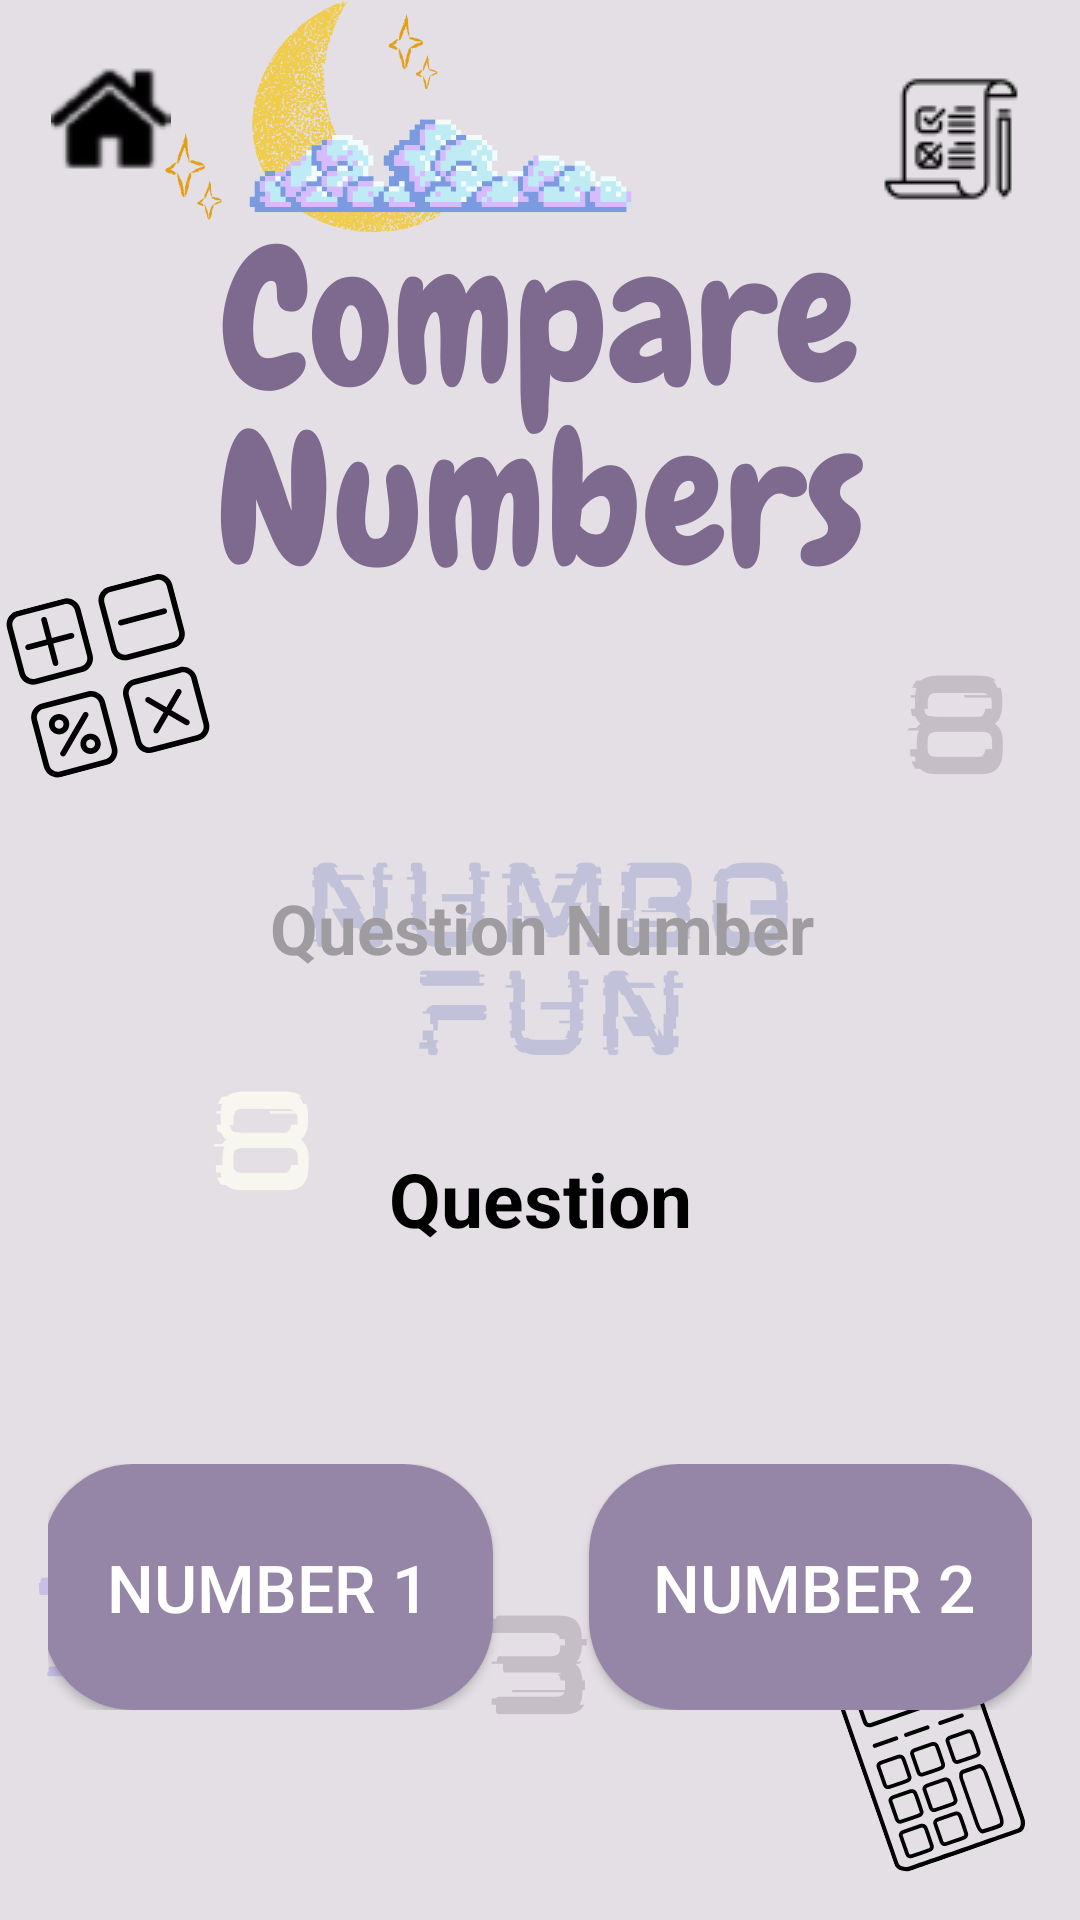

Reconstruct the res/layout file that produces this screen, plus the resources it refers to.
<!-- AndroidManifest.xml: application theme Theme.IndividualPracticalAssignment -->
<!-- res/layout/activity_compare_numbers.xml -->
<?xml version="1.0" encoding="utf-8"?>
<androidx.constraintlayout.widget.ConstraintLayout xmlns:android="http://schemas.android.com/apk/res/android"
    xmlns:app="http://schemas.android.com/apk/res-auto"
    android:layout_width="match_parent"
    android:layout_height="match_parent"
    android:padding="16dp"
    android:background="@drawable/compare_activity">

    <Button
        android:id="@+id/HomeButton"
        android:layout_width="42dp"
        android:layout_height="wrap_content"
        android:layout_alignParentStart="true"
        android:layout_alignParentTop="true"
        android:background="@android:color/transparent"
        android:drawableLeft="@drawable/home_icon"
        android:onClick="goHomePage"
        android:padding="1dp"
        app:layout_constraintStart_toStartOf="parent"
        app:layout_constraintTop_toTopOf="parent" />

    <Button
        android:id="@+id/rulesButton"
        android:layout_width="52dp"
        android:layout_height="59dp"
        android:layout_marginTop="1dp"
        android:layout_marginEnd="1dp"
        android:background="@android:color/transparent"
        android:drawableLeft="@drawable/rules_icon"
        android:onClick="showRules"
        android:padding="1dp"
        android:scaleType="centerInside"
        app:layout_constraintEnd_toEndOf="parent"
        app:layout_constraintTop_toTopOf="parent" />

    <TextView
        android:id="@+id/questionNumberTextView"
        android:layout_width="340dp"
        android:layout_height="35dp"
        android:layout_marginTop="276dp"
        android:gravity="center"
        android:text="@string/questionNumber"
        android:textColor="@color/grey"
        android:textSize="23sp"
        android:textStyle="bold"
        app:layout_constraintEnd_toEndOf="parent"
        app:layout_constraintHorizontal_bias="0.492"
        app:layout_constraintStart_toStartOf="parent"
        app:layout_constraintTop_toTopOf="parent" />

    <TextView
        android:id="@+id/comparisonTextView"
        android:layout_width="307dp"
        android:layout_height="113dp"
        android:layout_marginTop="16dp"
        android:gravity="center"
        android:text="@string/question"
        android:textColor="@color/black"
        android:textSize="25sp"
        android:textStyle="bold"
        app:layout_constraintEnd_toEndOf="parent"
        app:layout_constraintStart_toStartOf="parent"
        app:layout_constraintTop_toBottomOf="@+id/questionNumberTextView" />

    <LinearLayout
        android:id="@+id/linearLayout"
        android:layout_width="364dp"
        android:layout_height="82dp"
        android:layout_marginTop="32dp"
        android:gravity="center"
        android:orientation="horizontal"
        app:layout_constraintEnd_toEndOf="parent"
        app:layout_constraintStart_toStartOf="parent"
        app:layout_constraintTop_toBottomOf="@+id/comparisonTextView">

        <Button
            android:id="@+id/numberButton1"
            android:layout_width="150dp"
            android:layout_height="match_parent"
            android:layout_marginEnd="16dp"
            android:background="@drawable/button_background"
            android:text="@string/number1"
            android:textColor="@android:color/white"
            android:textSize="22sp" />

        <Button
            android:id="@+id/numberButton2"
            android:layout_width="150dp"
            android:layout_height="match_parent"
            android:layout_marginStart="16dp"
            android:background="@drawable/button_background"
            android:text="@string/number2"
            android:textColor="@android:color/white"
            android:textSize="22sp" />

    </LinearLayout>

    <TextView
        android:id="@+id/correctTextView"
        android:layout_width="311dp"
        android:layout_height="48dp"
        android:layout_marginTop="20dp"
        android:gravity="center"
        android:text="@string/correct_answer_message"
        android:textColor="@color/red"
        android:textSize="18sp"
        android:visibility="invisible"
        app:layout_constraintEnd_toEndOf="parent"
        app:layout_constraintHorizontal_bias="0.5"
        app:layout_constraintStart_toStartOf="parent"
        app:layout_constraintTop_toBottomOf="@+id/linearLayout" />

    <Button
        android:id="@+id/nextButton"
        android:layout_width="wrap_content"
        android:layout_height="wrap_content"
        android:layout_marginTop="32dp"
        android:background="@drawable/button_background"
        android:text="@string/next"
        android:textColor="@android:color/white"
        android:textSize="18sp"
        android:visibility="invisible"
        app:layout_constraintEnd_toEndOf="parent"
        app:layout_constraintHorizontal_bias="0.5"
        app:layout_constraintStart_toStartOf="parent"
        app:layout_constraintTop_toBottomOf="@+id/correctTextView" />


</androidx.constraintlayout.widget.ConstraintLayout>
<!-- resources referenced by this layout -->
<resources>
  <color name="black">#FF000000</color>
  <color name="grey">#9F9CA0</color>
  <color name="red">#EF0000</color>
  <!-- drawable button_background (drawable) -->
  <?xml version="1.0" encoding="utf-8"?>
  <shape xmlns:android="http://schemas.android.com/apk/res/android"
      android:shape="rectangle">
      <solid android:color="@color/purple"/>
      <corners android:radius="30dp" />
  </shape>
  <!-- drawable compare_activity: png bitmap (drawable, 147746 bytes) -->
  <!-- drawable home_icon: png bitmap (drawable, 1292 bytes) -->
  <!-- drawable rules_icon: png bitmap (drawable, 1335 bytes) -->
  <string name="correct_answer_message">Correct or Wrong</string>
  <string name="next">Next</string>
  <string name="number1">Number 1</string>
  <string name="number2">Number 2</string>
  <string name="question">Question</string>
  <string name="questionNumber">Question Number</string>
  <style name="Theme.IndividualPracticalAssignment" parent="Base.Theme.IndividualPracticalAssignment" />
  <color name="purple">#9585A6</color>
  <style name="Base.Theme.IndividualPracticalAssignment" parent="Theme.Material3.DayNight.NoActionBar">
          
           <item name="colorPrimary">@color/purple</item>
      </style>
</resources>
